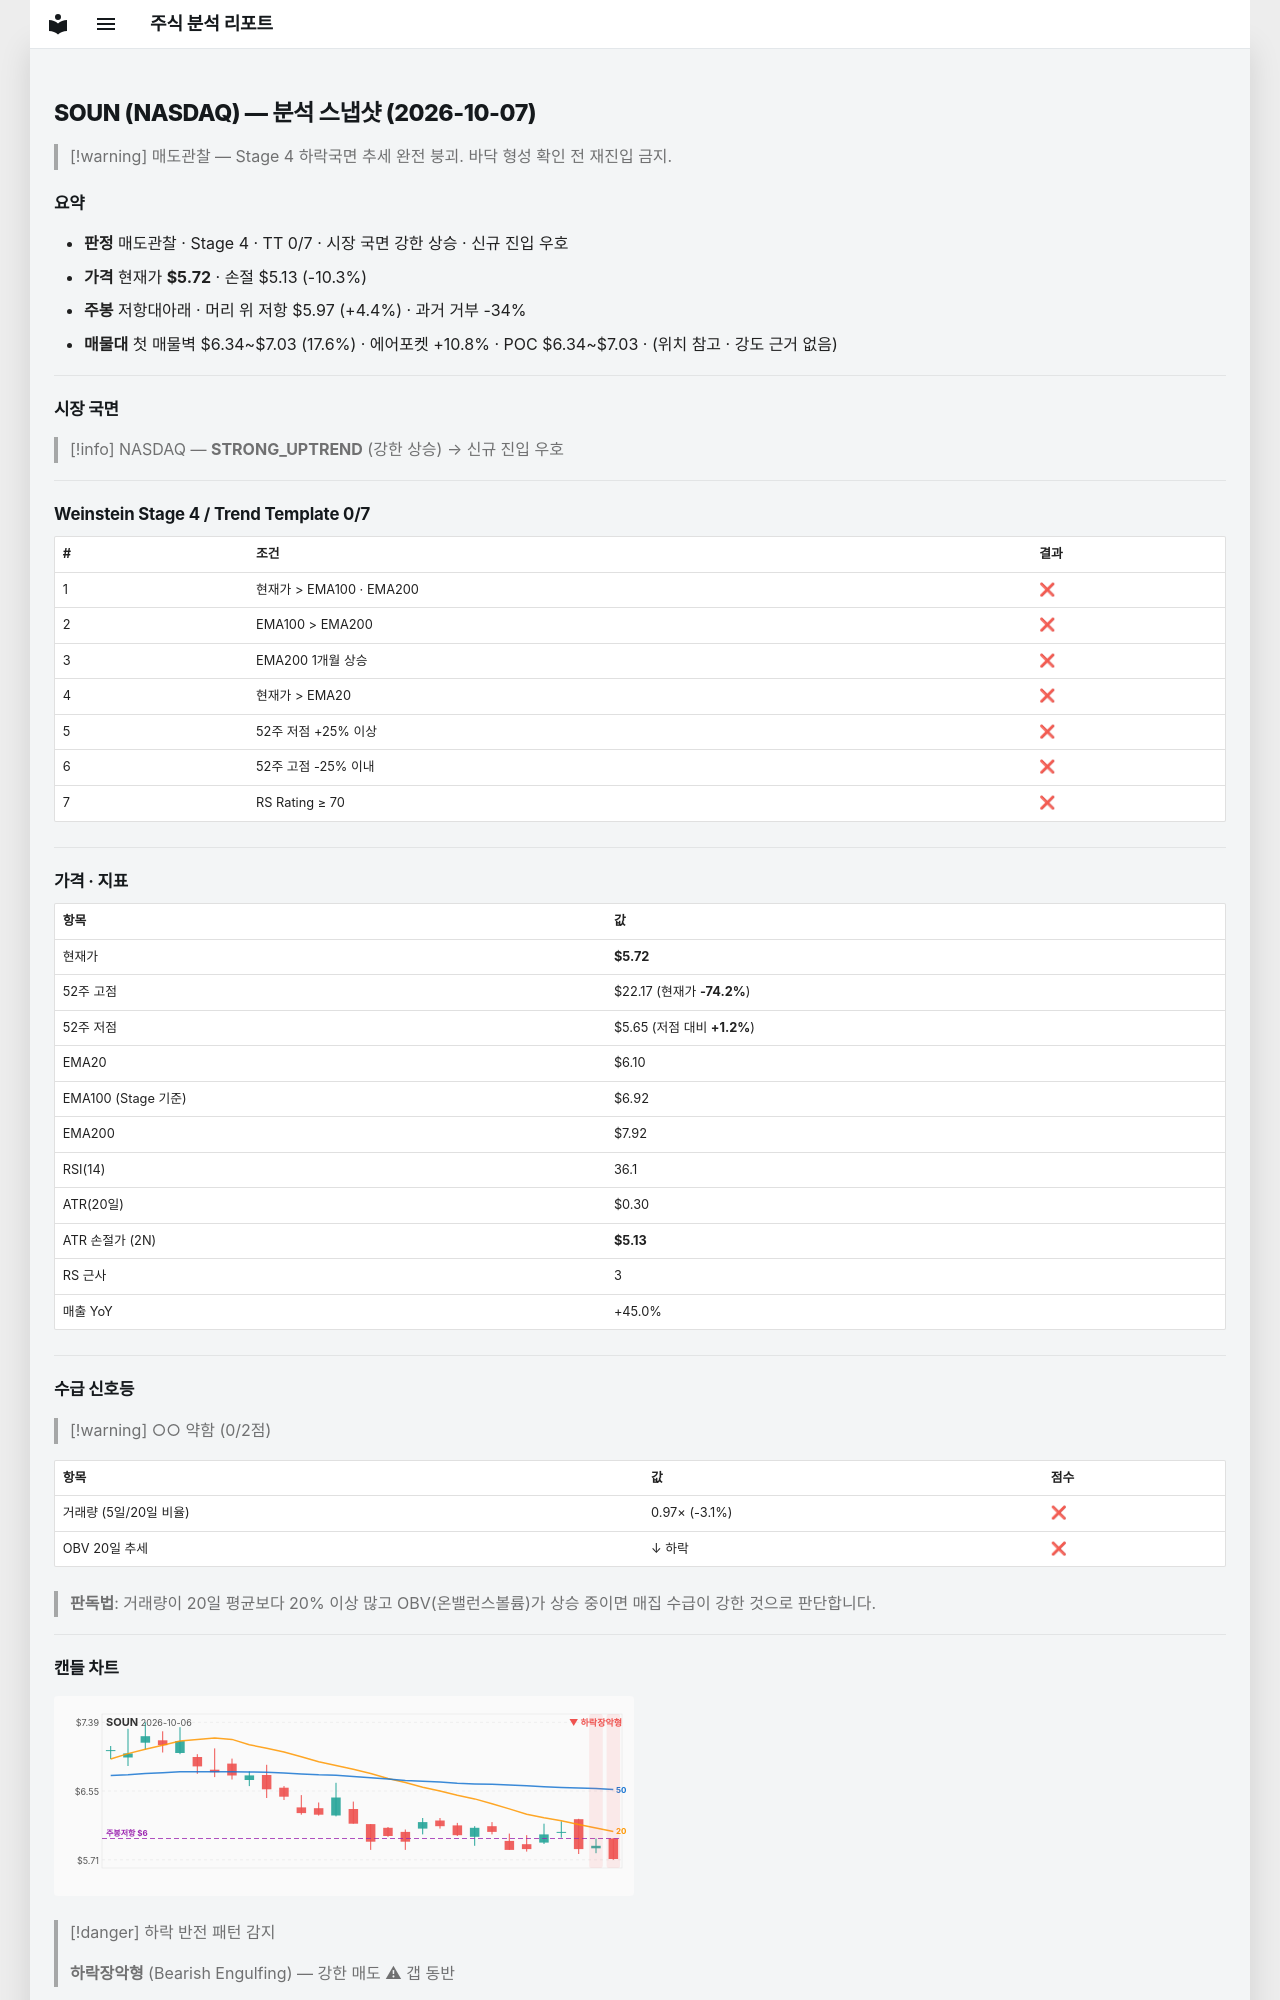

repository: soloandco/stock-reports · page: snapshots/SOUN-2026-10-07/index.html · generator: mkdocs

---
type: analysis-snapshot
title: SOUN 분석 스냅샷
ticker: SOUN
market: NASDAQ
created: 2026-10-07
updated: 2026-10-07
bar-date: 2026-10-06
verdict: 매도관찰
real-rr: 0.42
sma50-gap-pct: -6.3
weekly-position: 저항대아래
weekly-overhead-price: 5.97
weekly-overhead-pct: 4.4
stage: 4
trend-template-score: 0
tt-max: 7
ma-set: ema-20-100-200
price: 5.71999979019165
stop-price: 5.128472232251056
market-regime: STRONG_UPTREND
supply-demand-score: 0/2
supply-demand-label: 약함
status: tracking
tags:
  - stock-agent
  - watchlist
  - SOUN
  - analysis
related:
  - "[[analysis-template]]"
---

# SOUN (NASDAQ) — 분석 스냅샷 (2026-10-07)

> [!warning] 매도관찰 — Stage 4 하락국면
> 추세 완전 붕괴. 바닥 형성 확인 전 재진입 금지.

## 요약

- **판정** 매도관찰 · Stage 4 · TT 0/7 · 시장 국면 강한 상승 · 신규 진입 우호
- **가격** 현재가 **$5.72** · 손절 $5.13 (-10.3%)
- **주봉** 저항대아래 · 머리 위 저항 $5.97 (+4.4%) · 과거 거부 -34%
- **매물대** 첫 매물벽 $6.34~$7.03 (17.6%) · 에어포켓 +10.8% · POC $6.34~$7.03 · (위치 참고 · 강도 근거 없음)

---

## 시장 국면

> [!info] NASDAQ — **STRONG_UPTREND** (강한 상승) → 신규 진입 우호

---

## Weinstein Stage 4 / Trend Template 0/7

| # | 조건 | 결과 |
|---|------|------|
| 1 | 현재가 > EMA100 · EMA200 | ❌ |
| 2 | EMA100 > EMA200 | ❌ |
| 3 | EMA200 1개월 상승 | ❌ |
| 4 | 현재가 > EMA20 | ❌ |
| 5 | 52주 저점 +25% 이상 | ❌ |
| 6 | 52주 고점 -25% 이내 | ❌ |
| 7 | RS Rating ≥ 70 | ❌ |

---

## 가격 · 지표

| 항목 | 값 |
|------|---|
| 현재가 | **$5.72** |
| 52주 고점 | $22.17 (현재가 **-74.2%**) |
| 52주 저점 | $5.65 (저점 대비 **+1.2%**) |
| EMA20 | $6.10 |
| EMA100 (Stage 기준) | $6.92 |
| EMA200 | $7.92 |
| RSI(14) | 36.1 |
| ATR(20일) | $0.30 |
| ATR 손절가 (2N) | **$5.13** |
| RS 근사 | 3 |
| 매출 YoY | +45.0% |

---
## 수급 신호등

> [!warning] ○○ 약함 (0/2점)

| 항목 | 값 | 점수 |
|------|------|------|
| 거래량 (5일/20일 비율) | 0.97× (-3.1%) | ❌ |
| OBV 20일 추세 | ↓ 하락 | ❌ |

> **판독법**: 거래량이 20일 평균보다 20% 이상 많고 OBV(온밸런스볼륨)가 상승 중이면 매집 수급이 강한 것으로 판단합니다.

---
